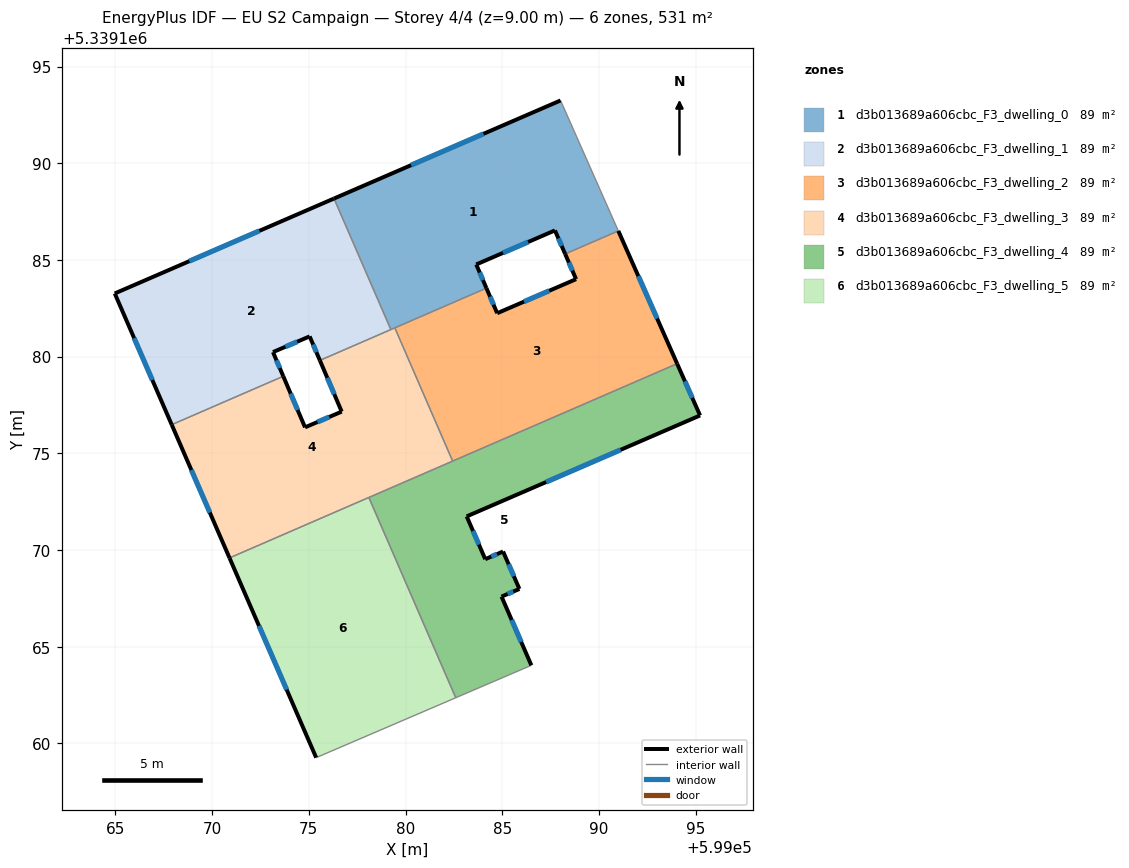
=== STOREY PLAN SPEC (per zone: floor XY polygon, exterior-wall plan segments, windows/doors) ===
zone 1: d3b013689a606cbc_F3_dwelling_0  (88.5 m²)
  floor: (599088.02, 5339193.25) (599091.00, 5339186.50) (599088.25, 5339185.31) (599087.72, 5339186.53) (599083.66, 5339184.76) (599084.18, 5339183.54) (599079.24, 5339181.40) (599076.30, 5339188.17)
  exterior wall: (599087.72, 5339186.53) – (599088.25, 5339185.31)  [1.3 m]
    window: (599087.90, 5339186.11) – (599088.07, 5339185.72)  [0.4 m²]
  exterior wall: (599083.66, 5339184.76) – (599087.72, 5339186.53)  [4.4 m]
    window: (599085.04, 5339185.36) – (599086.34, 5339185.93)  [1.4 m²]
  exterior wall: (599084.18, 5339183.54) – (599083.66, 5339184.76)  [1.3 m]
    window: (599084.00, 5339183.96) – (599083.83, 5339184.35)  [0.4 m²]
  exterior wall: (599088.02, 5339193.25) – (599076.30, 5339188.17)  [12.8 m]
    window: (599084.03, 5339191.52) – (599080.29, 5339189.90)  [3.9 m²]
  interior walls: 5
zone 2: d3b013689a606cbc_F3_dwelling_1  (88.5 m²)
  floor: (599076.30, 5339188.17) (599079.24, 5339181.40) (599075.57, 5339179.80) (599075.04, 5339181.05) (599073.15, 5339180.23) (599073.68, 5339178.98) (599067.91, 5339176.48) (599064.96, 5339183.27)
  exterior wall: (599073.15, 5339180.23) – (599075.04, 5339181.05)  [2.1 m]
    window: (599073.79, 5339180.51) – (599074.40, 5339180.77)  [0.6 m²]
  exterior wall: (599073.68, 5339178.98) – (599073.15, 5339180.23)  [1.4 m]
    window: (599073.50, 5339179.41) – (599073.33, 5339179.81)  [0.4 m²]
  exterior wall: (599064.96, 5339183.27) – (599067.91, 5339176.48)  [7.4 m]
    window: (599065.97, 5339180.96) – (599066.91, 5339178.79)  [2.3 m²]
  exterior wall: (599076.30, 5339188.17) – (599064.96, 5339183.27)  [12.4 m]
    window: (599072.44, 5339186.50) – (599068.82, 5339184.94)  [3.8 m²]
  exterior wall: (599075.04, 5339181.05) – (599075.57, 5339179.80)  [1.3 m]
    window: (599075.22, 5339180.62) – (599075.39, 5339180.23)  [0.4 m²]
  interior walls: 3
zone 3: d3b013689a606cbc_F3_dwelling_2  (88.5 m²)
  floor: (599091.00, 5339186.50) (599094.04, 5339179.63) (599082.44, 5339174.60) (599079.45, 5339181.49) (599084.18, 5339183.54) (599084.74, 5339182.24) (599088.82, 5339184.00) (599088.25, 5339185.31)
  exterior wall: (599088.82, 5339184.00) – (599084.74, 5339182.24)  [4.4 m]
    window: (599087.43, 5339183.41) – (599086.13, 5339182.84)  [1.4 m²]
  exterior wall: (599088.25, 5339185.31) – (599088.82, 5339184.00)  [1.4 m]
    window: (599088.45, 5339184.86) – (599088.63, 5339184.45)  [0.4 m²]
  exterior wall: (599094.04, 5339179.63) – (599091.00, 5339186.50)  [7.5 m]
    window: (599093.01, 5339181.97) – (599092.04, 5339184.16)  [2.3 m²]
  exterior wall: (599084.74, 5339182.24) – (599084.18, 5339183.54)  [1.4 m]
    window: (599084.55, 5339182.69) – (599084.37, 5339183.10)  [0.4 m²]
  interior walls: 4
zone 4: d3b013689a606cbc_F3_dwelling_3  (88.5 m²)
  floor: (599079.45, 5339181.49) (599082.44, 5339174.60) (599070.90, 5339169.59) (599067.91, 5339176.48) (599073.68, 5339178.98) (599074.80, 5339176.34) (599076.70, 5339177.16) (599075.57, 5339179.80)
  exterior wall: (599075.57, 5339179.80) – (599076.70, 5339177.16)  [2.9 m]
    window: (599075.95, 5339178.90) – (599076.31, 5339178.06)  [0.9 m²]
  exterior wall: (599067.91, 5339176.48) – (599070.90, 5339169.59)  [7.5 m]
    window: (599068.92, 5339174.14) – (599069.88, 5339171.93)  [2.3 m²]
  exterior wall: (599074.80, 5339176.34) – (599073.68, 5339178.98)  [2.9 m]
    window: (599074.42, 5339177.24) – (599074.06, 5339178.09)  [0.9 m²]
  exterior wall: (599076.70, 5339177.16) – (599074.80, 5339176.34)  [2.1 m]
    window: (599076.05, 5339176.88) – (599075.45, 5339176.62)  [0.6 m²]
  interior walls: 6
zone 5: d3b013689a606cbc_F3_dwelling_4  (88.5 m²)
  floor: (599094.04, 5339179.63) (599095.23, 5339176.96) (599083.16, 5339171.74) (599084.12, 5339169.53) (599085.04, 5339169.92) (599085.89, 5339167.99) (599084.96, 5339167.59) (599086.51, 5339164.04) (599082.60, 5339162.36) (599078.10, 5339172.72)
  exterior wall: (599095.23, 5339176.96) – (599094.04, 5339179.63)  [2.9 m]
    window: (599094.83, 5339177.87) – (599094.45, 5339178.72)  [0.9 m²]
  exterior wall: (599083.16, 5339171.74) – (599095.23, 5339176.96)  [13.1 m]
    window: (599087.27, 5339173.51) – (599091.12, 5339175.18)  [4.0 m²]
  exterior wall: (599084.12, 5339169.53) – (599083.16, 5339171.74)  [2.4 m]
    window: (599083.79, 5339170.28) – (599083.49, 5339170.99)  [0.7 m²]
  exterior wall: (599085.04, 5339169.92) – (599084.12, 5339169.53)  [1.0 m]
    window: (599084.73, 5339169.79) – (599084.43, 5339169.66)  [0.3 m²]
  exterior wall: (599085.89, 5339167.99) – (599085.04, 5339169.92)  [2.1 m]
    window: (599085.60, 5339168.64) – (599085.33, 5339169.26)  [0.6 m²]
  exterior wall: (599084.96, 5339167.59) – (599085.89, 5339167.99)  [1.0 m]
    window: (599085.28, 5339167.72) – (599085.57, 5339167.85)  [0.3 m²]
  exterior wall: (599086.51, 5339164.04) – (599084.96, 5339167.59)  [3.9 m]
    window: (599085.98, 5339165.25) – (599085.49, 5339166.38)  [1.2 m²]
  interior walls: 4
zone 6: d3b013689a606cbc_F3_dwelling_5  (88.5 m²)
  floor: (599078.10, 5339172.72) (599082.60, 5339162.36) (599075.38, 5339159.26) (599070.90, 5339169.59)
  exterior wall: (599070.90, 5339169.59) – (599075.38, 5339159.26)  [11.3 m]
    window: (599072.42, 5339166.08) – (599073.85, 5339162.78)  [3.4 m²]
  interior walls: 3

=== DERIVED (storey summary) ===
Building: EU S2 Campaign
Storey: 4 of 4  (floor level z = 9.00 m)
Storey gross floor area: 531.2 m²
Zones on this storey: 6
  - d3b013689a606cbc_F3_dwelling_0: floor 88.5 m²; exterior wall 19.9 m (59.6 m²); 4 window(s) 6.1 m²; WWR 10.2%
  - d3b013689a606cbc_F3_dwelling_1: floor 88.5 m²; exterior wall 24.5 m (73.6 m²); 5 window(s) 7.5 m²; WWR 10.2%
  - d3b013689a606cbc_F3_dwelling_2: floor 88.5 m²; exterior wall 14.8 m (44.4 m²); 4 window(s) 4.5 m²; WWR 10.2%
  - d3b013689a606cbc_F3_dwelling_3: floor 88.5 m²; exterior wall 15.3 m (46.0 m²); 4 window(s) 4.7 m²; WWR 10.2%
  - d3b013689a606cbc_F3_dwelling_4: floor 88.5 m²; exterior wall 26.5 m (79.4 m²); 7 window(s) 8.1 m²; WWR 10.2%
  - d3b013689a606cbc_F3_dwelling_5: floor 88.5 m²; exterior wall 11.3 m (33.8 m²); 1 window(s) 3.4 m²; WWR 10.2%
Zone adjacency (shared interzone walls):
  - d3b013689a606cbc_F3_dwelling_0 ↔ d3b013689a606cbc_F3_dwelling_1
  - d3b013689a606cbc_F3_dwelling_0 ↔ d3b013689a606cbc_F3_dwelling_2
  - d3b013689a606cbc_F3_dwelling_0 ↔ d3b013689a606cbc_F3_dwelling_3
  - d3b013689a606cbc_F3_dwelling_1 ↔ d3b013689a606cbc_F3_dwelling_3
  - d3b013689a606cbc_F3_dwelling_2 ↔ d3b013689a606cbc_F3_dwelling_3
  - d3b013689a606cbc_F3_dwelling_2 ↔ d3b013689a606cbc_F3_dwelling_4
  - d3b013689a606cbc_F3_dwelling_3 ↔ d3b013689a606cbc_F3_dwelling_4
  - d3b013689a606cbc_F3_dwelling_3 ↔ d3b013689a606cbc_F3_dwelling_5
  - d3b013689a606cbc_F3_dwelling_4 ↔ d3b013689a606cbc_F3_dwelling_5